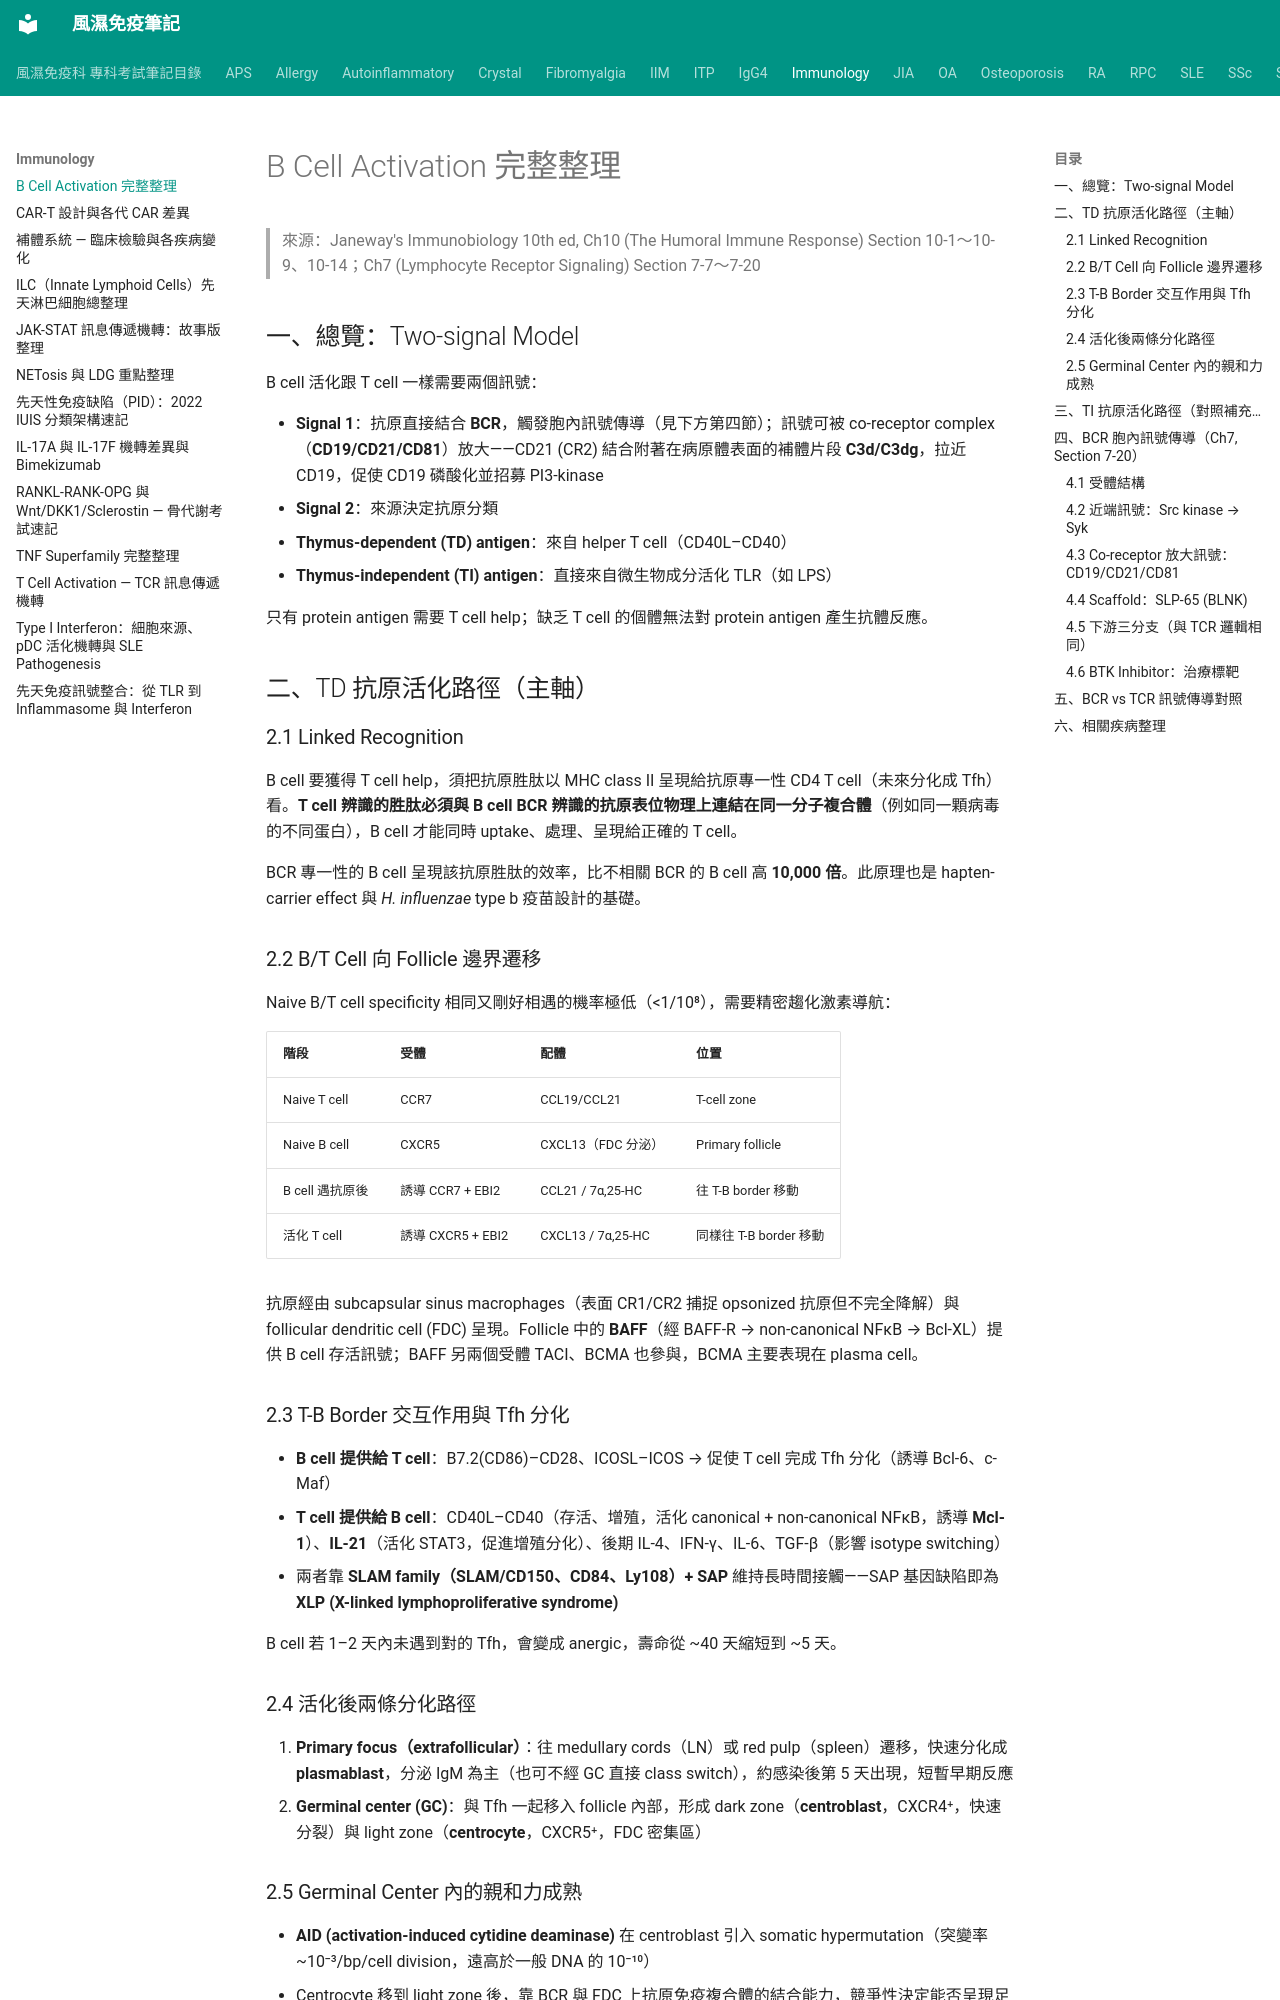

repository: tsaiming1014/rheum-note · page: Immunology/B_cell_activation/index.html · generator: mkdocs

# B Cell Activation 完整整理

> 來源：Janeway's Immunobiology 10th ed, Ch10 (The Humoral Immune Response) Section 10-1～10-9、10-14；Ch7 (Lymphocyte Receptor Signaling) Section 7-7～7-20

## 一、總覽：Two-signal Model

B cell 活化跟 T cell 一樣需要兩個訊號：

- **Signal 1**：抗原直接結合 **BCR**，觸發胞內訊號傳導（見下方第四節）；訊號可被 co-receptor complex（**CD19/CD21/CD81**）放大——CD21 (CR2) 結合附著在病原體表面的補體片段 **C3d/C3dg**，拉近 CD19，促使 CD19 磷酸化並招募 PI3-kinase
- **Signal 2**：來源決定抗原分類
  - **Thymus-dependent (TD) antigen**：來自 helper T cell（CD40L–CD40）
  - **Thymus-independent (TI) antigen**：直接來自微生物成分活化 TLR（如 LPS）

只有 protein antigen 需要 T cell help；缺乏 T cell 的個體無法對 protein antigen 產生抗體反應。

## 二、TD 抗原活化路徑（主軸）

### 2.1 Linked Recognition

B cell 要獲得 T cell help，須把抗原胜肽以 MHC class II 呈現給抗原專一性 CD4 T cell（未來分化成 Tfh）看。**T cell 辨識的胜肽必須與 B cell BCR 辨識的抗原表位物理上連結在同一分子複合體**（例如同一顆病毒的不同蛋白），B cell 才能同時 uptake、處理、呈現給正確的 T cell。

BCR 專一性的 B cell 呈現該抗原胜肽的效率，比不相關 BCR 的 B cell 高 **10,000 倍**。此原理也是 hapten-carrier effect 與 *H. influenzae* type b 疫苗設計的基礎。

### 2.2 B/T Cell 向 Follicle 邊界遷移

Naive B/T cell specificity 相同又剛好相遇的機率極低（<1/10⁸），需要精密趨化激素導航：

| 階段 | 受體 | 配體 | 位置 |
|---|---|---|---|
| Naive T cell | CCR7 | CCL19/CCL21 | T-cell zone |
| Naive B cell | CXCR5 | CXCL13（FDC 分泌） | Primary follicle |
| B cell 遇抗原後 | 誘導 CCR7 + EBI2 | CCL21 / 7α,25-HC | 往 T-B border 移動 |
| 活化 T cell | 誘導 CXCR5 + EBI2 | CXCL13 / 7α,25-HC | 同樣往 T-B border 移動 |

抗原經由 subcapsular sinus macrophages（表面 CR1/CR2 捕捉 opsonized 抗原但不完全降解）與 follicular dendritic cell (FDC) 呈現。Follicle 中的 **BAFF**（經 BAFF-R → non-canonical NFκB → Bcl-XL）提供 B cell 存活訊號；BAFF 另兩個受體 TACI、BCMA 也參與，BCMA 主要表現在 plasma cell。

### 2.3 T-B Border 交互作用與 Tfh 分化

- **B cell 提供給 T cell**：B7.2(CD86)–CD28、ICOSL–ICOS → 促使 T cell 完成 Tfh 分化（誘導 Bcl-6、c-Maf）
- **T cell 提供給 B cell**：CD40L–CD40（存活、增殖，活化 canonical + non-canonical NFκB，誘導 **Mcl-1**）、**IL-21**（活化 STAT3，促進增殖分化）、後期 IL-4、IFN-γ、IL-6、TGF-β（影響 isotype switching）
- 兩者靠 **SLAM family（SLAM/CD150、CD84、Ly108）+ SAP** 維持長時間接觸——SAP 基因缺陷即為 **XLP (X-linked lymphoproliferative syndrome)**

B cell 若 1–2 天內未遇到對的 Tfh，會變成 anergic，壽命從 ~40 天縮短到 ~5 天。

### 2.4 活化後兩條分化路徑

1. **Primary focus（extrafollicular）**：往 medullary cords（LN）或 red pulp（spleen）遷移，快速分化成 **plasmablast**，分泌 IgM 為主（也可不經 GC 直接 class switch），約感染後第 5 天出現，短暫早期反應
2. **Germinal center (GC)**：與 Tfh 一起移入 follicle 內部，形成 dark zone（**centroblast**，CXCR4⁺，快速分裂）與 light zone（**centrocyte**，CXCR5⁺，FDC 密集區）
